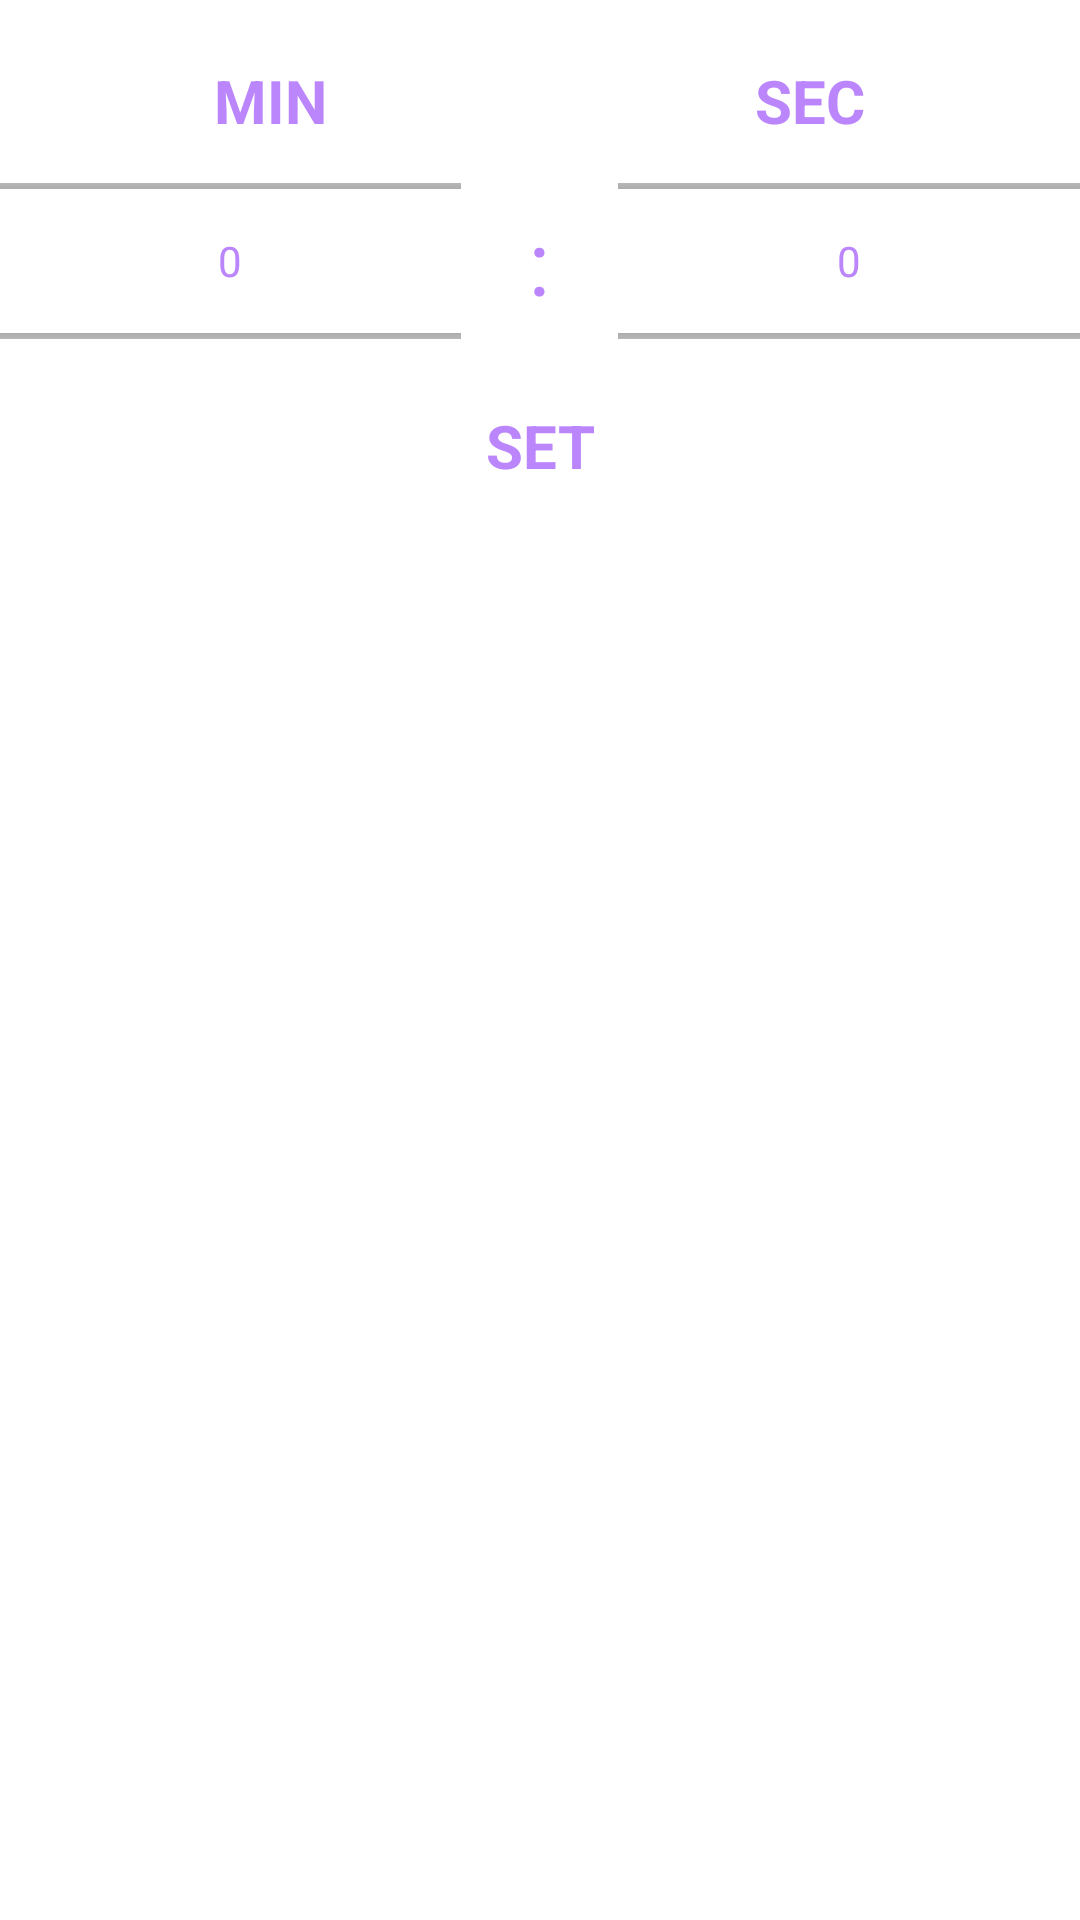

This screen was rendered from an Android layout file. Write that file and the resources it references.
<!-- AndroidManifest.xml: application theme Theme.Time -->
<!-- res/layout/dialog_set_timer.xml -->
<?xml version="1.0" encoding="utf-8"?>
<LinearLayout xmlns:android="http://schemas.android.com/apk/res/android"
    android:layout_width="200dp"
    android:layout_height="wrap_content"
    android:orientation="vertical">

    <LinearLayout
        android:layout_width="match_parent"
        android:layout_height="wrap_content"
        android:layout_marginTop="@dimen/dialog_margin"
        android:orientation="horizontal"
        android:weightSum="2">

        <TextView
            android:layout_width="wrap_content"
            android:layout_height="wrap_content"
            android:layout_weight="1"
            android:gravity="center"
            android:text="@string/timer_min"
            android:textColor="@color/purple_200"
            android:textSize="@dimen/text_size_title"
            android:textStyle="bold" />

        <TextView
            android:layout_width="wrap_content"
            android:layout_height="wrap_content"
            android:layout_weight="1"
            android:gravity="center"
            android:text="@string/timer_sec"
            android:textColor="@color/purple_200"
            android:textSize="@dimen/text_size_title"
            android:textStyle="bold" />
    </LinearLayout>

    <LinearLayout
        android:layout_width="match_parent"
        android:layout_height="wrap_content"
        android:orientation="horizontal"
        android:weightSum="5">

        <NumberPicker
            android:id="@+id/dialog_min"
            android:layout_width="wrap_content"
            android:layout_height="@dimen/dialog_number_picker_height"
            android:layout_weight="2"
            android:theme="@style/AppTheme.Picker" />

        <TextView
            android:layout_width="wrap_content"
            android:layout_height="@dimen/dialog_number_picker_height"
            android:layout_weight="1"
            android:gravity="center"
            android:text=":"
            android:textColor="@color/purple_200"
            android:textSize="30sp" />

        <NumberPicker
            android:id="@+id/dialog_sec"
            android:layout_width="wrap_content"
            android:layout_height="@dimen/dialog_number_picker_height"
            android:layout_weight="2"
            android:theme="@style/AppTheme.Picker" />

    </LinearLayout>

    <TextView
        android:id="@+id/dialog_button_set"
        android:layout_width="match_parent"
        android:layout_height="wrap_content"
        android:layout_marginTop="@dimen/margin_small"
        android:gravity="center"
        android:text="@string/dialog_button_set"
        android:textColor="@color/purple_200"
        android:textSize="@dimen/text_size_title"
        android:textStyle="bold" />
</LinearLayout>
<!-- resources referenced by this layout -->
<resources>
  <color name="purple_200">#FFBB86FC</color>
  <dimen name="dialog_margin">20dp</dimen>
  <dimen name="dialog_number_picker_height">80dp</dimen>
  <dimen name="margin_small">8dp</dimen>
  <dimen name="text_size_title">20sp</dimen>
  <string name="dialog_button_set">SET</string>
  <string name="timer_min">MIN</string>
  <string name="timer_sec">SEC</string>
  <style name="AppTheme.Picker" parent="Theme.AppCompat.Light.NoActionBar">
          <item name="android:textColorPrimary">@color/purple_200</item>
      </style>
  <style name="Theme.Time" parent="Theme.MaterialComponents.DayNight.DarkActionBar">
          
          <item name="colorPrimary">@color/purple_500</item>
          <item name="colorPrimaryVariant">@color/purple_700</item>
          <item name="colorOnPrimary">@color/white</item>
          
          <item name="colorSecondary">@color/teal_200</item>
          <item name="colorSecondaryVariant">@color/teal_700</item>
          <item name="colorOnSecondary">@color/black</item>
          
          <item name="android:statusBarColor" tools:targetApi="l">?attr/colorPrimaryVariant</item>
          
      </style>
  <color name="purple_500">#FF6200EE</color>
  <color name="purple_700">#FF3700B3</color>
  <color name="white">#FFFFFFFF</color>
  <color name="teal_200">#FF03DAC5</color>
  <color name="teal_700">#FF018786</color>
  <color name="black">#FF000000</color>
</resources>
